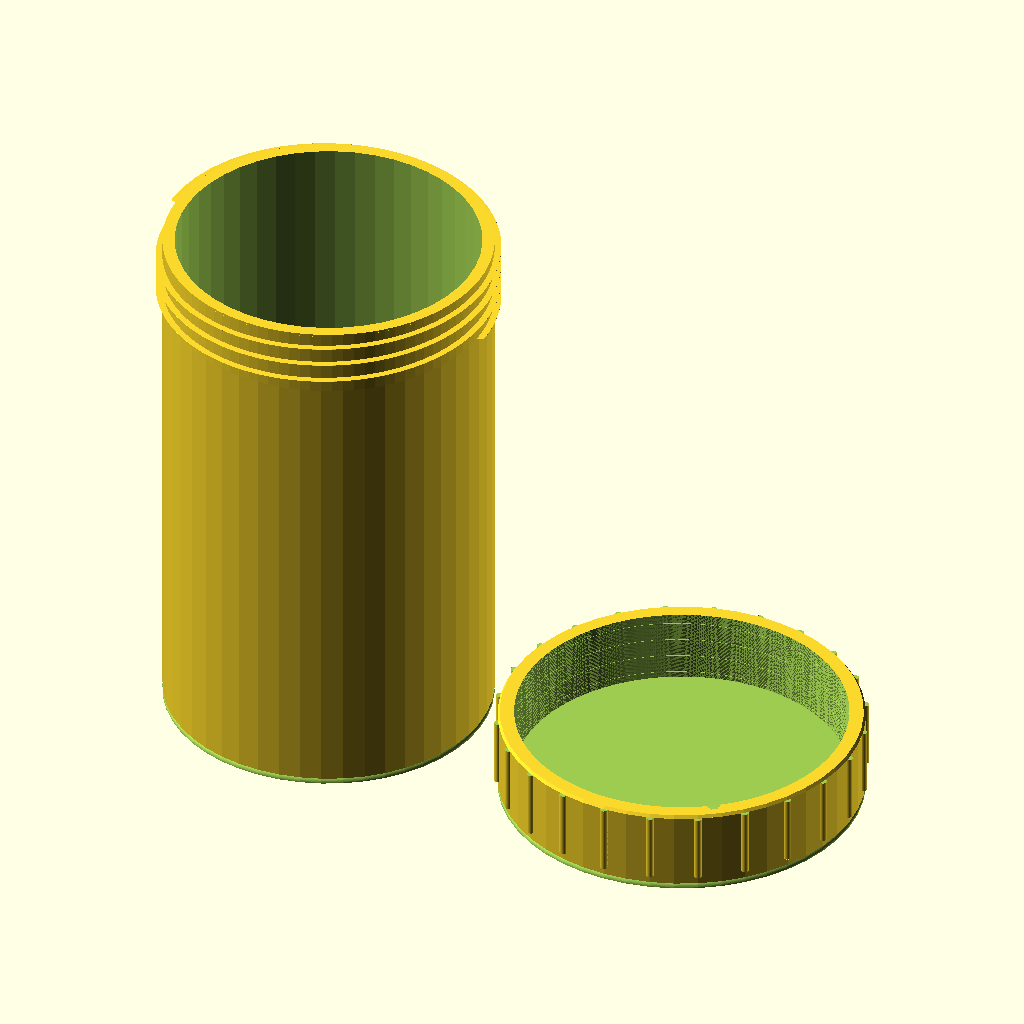
Cell 1 — every parameter at its default value.
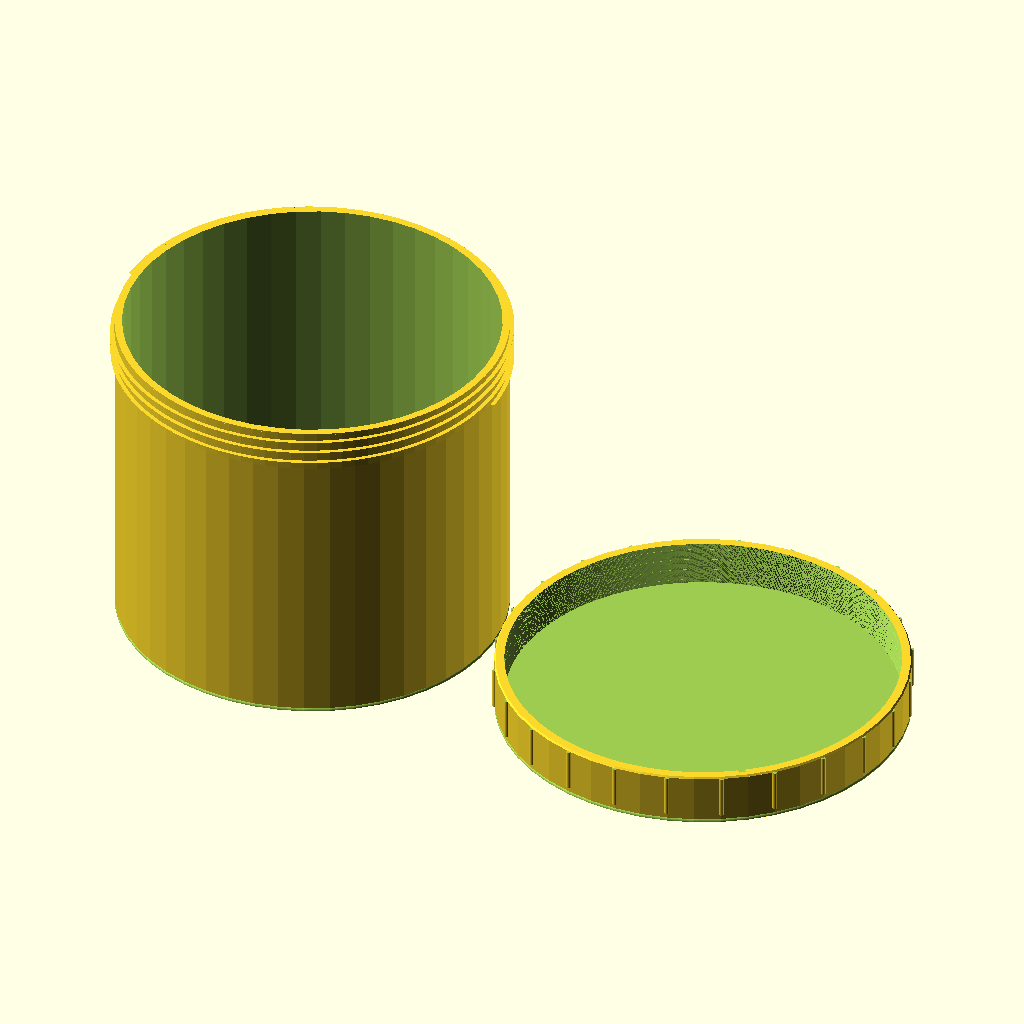
Cell 2: the same model with inner_d = 126.
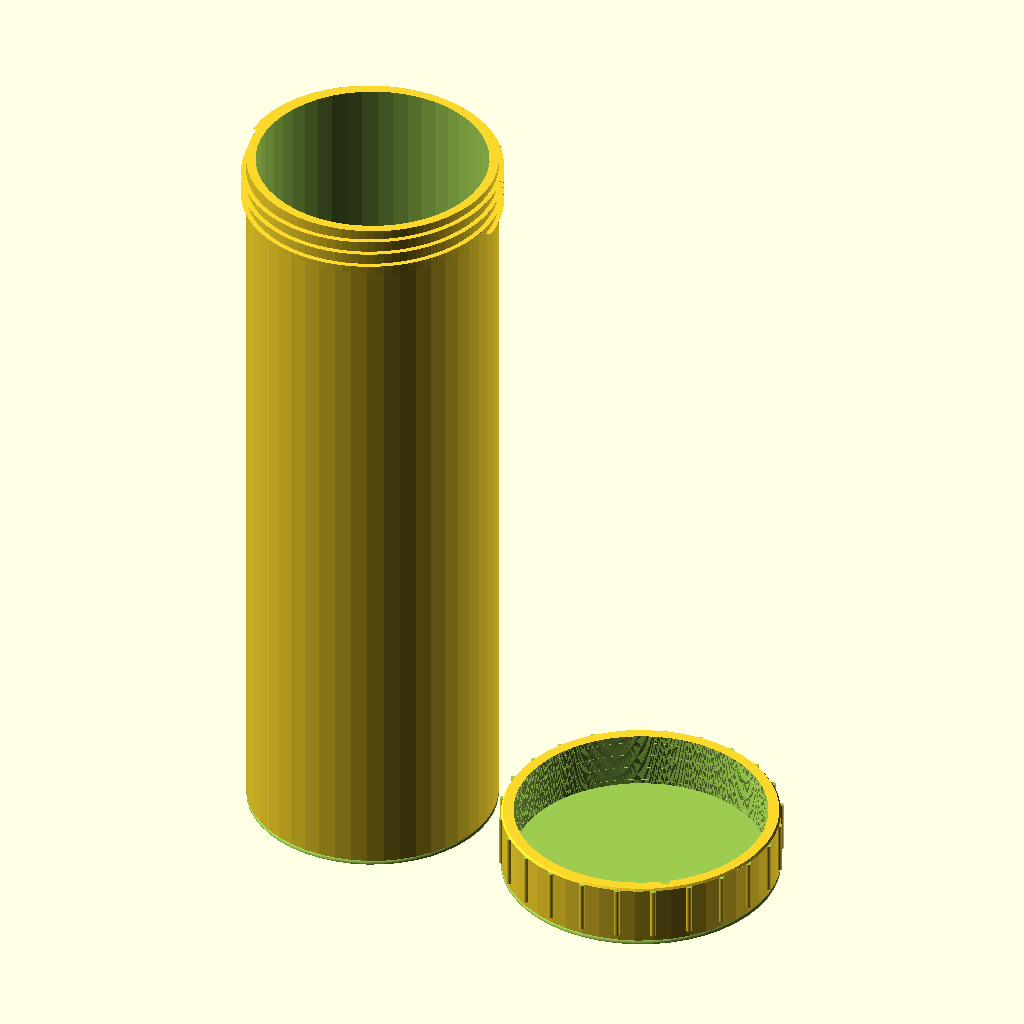
Cell 3 — inner_h set to 192, the other parameters unchanged.
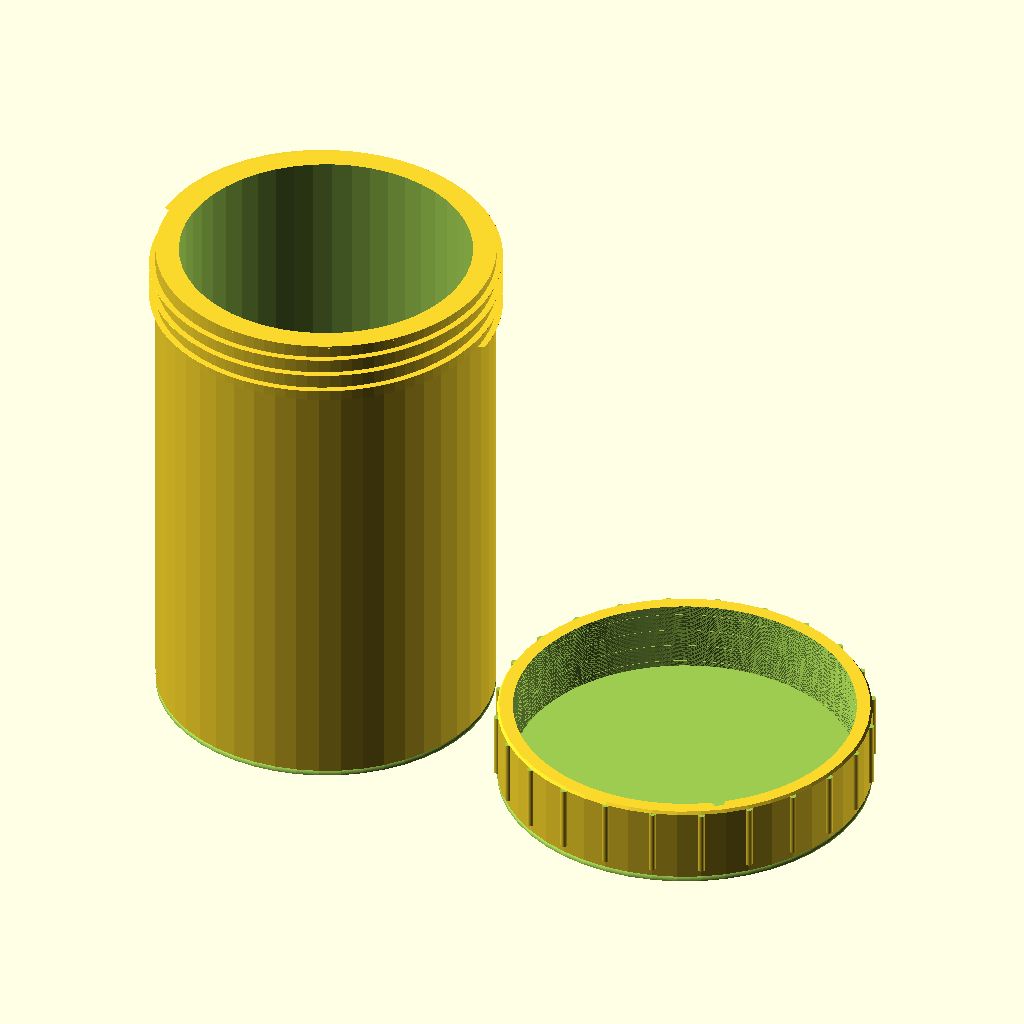
Cell 4: side_wall = 5 (everything else at default).
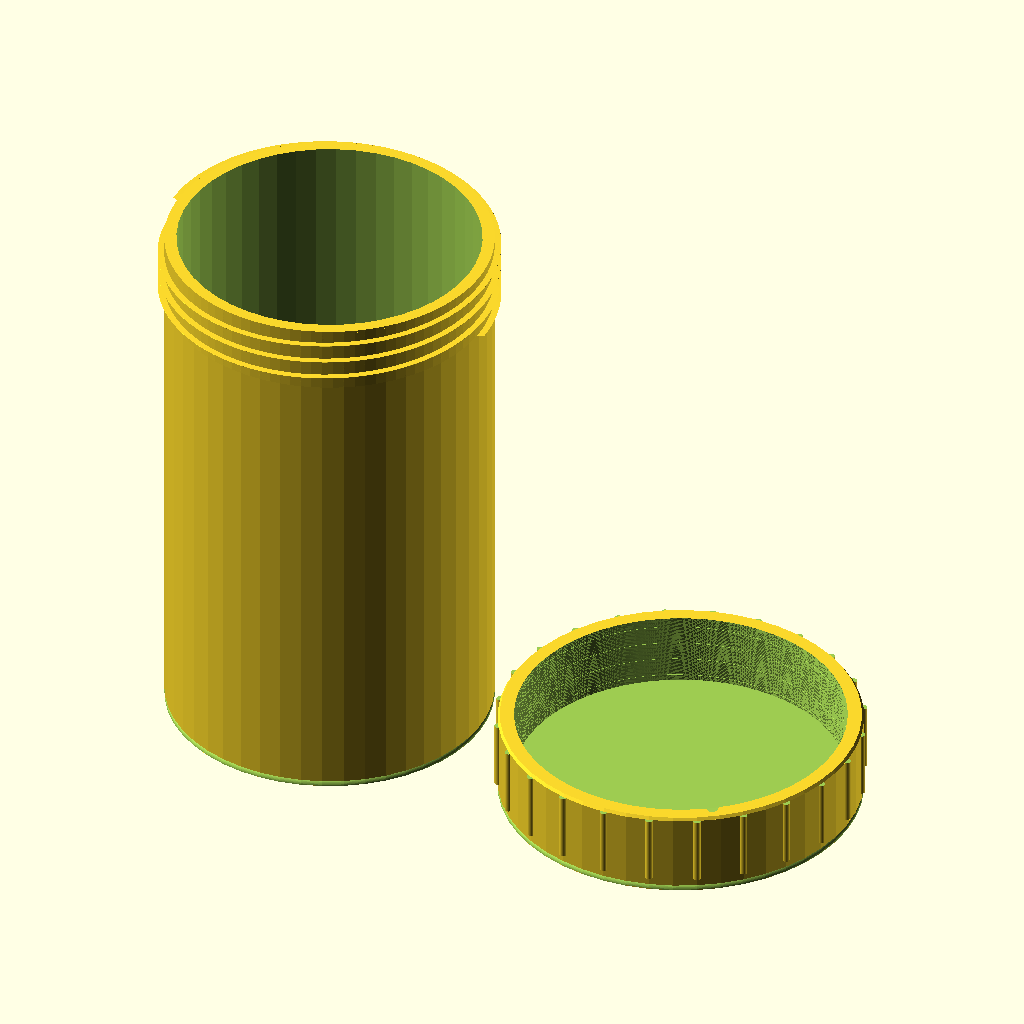
Cell 5: the same model with base_wall = 4.
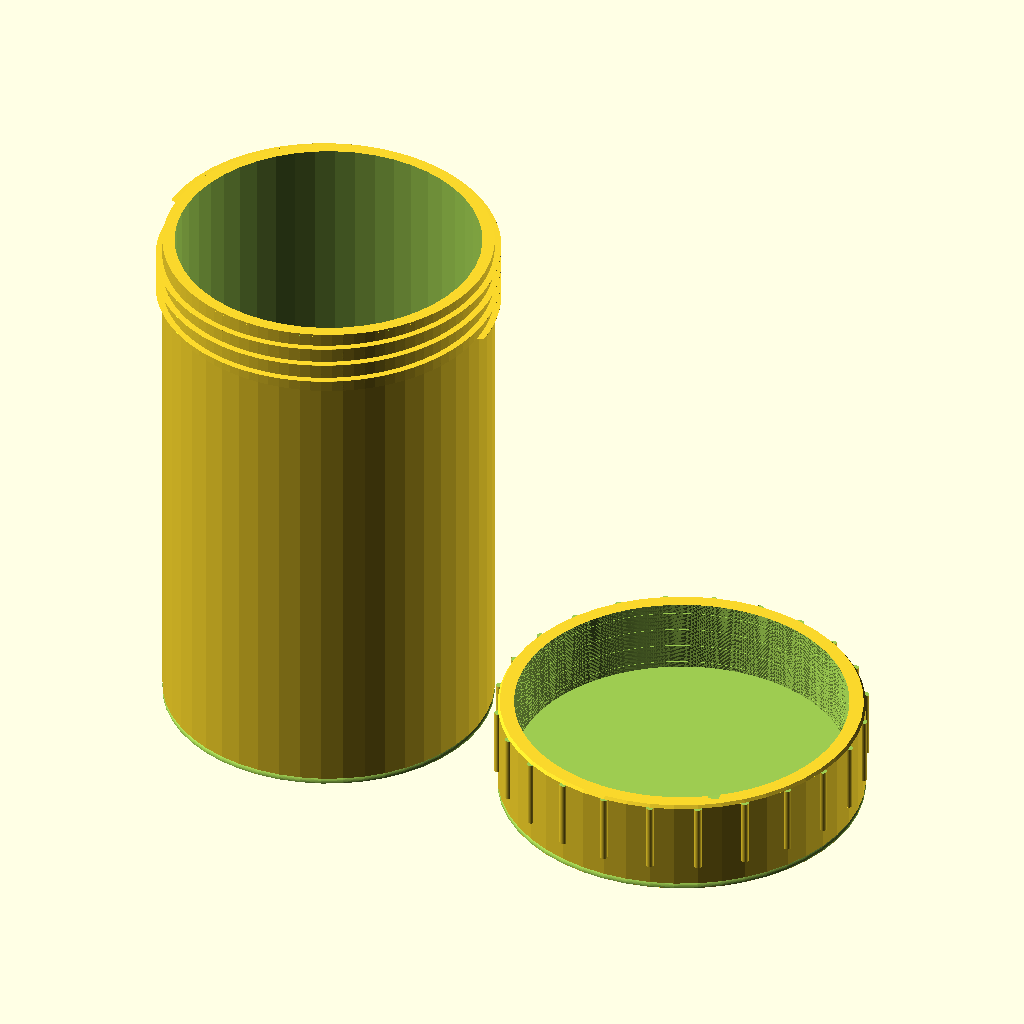
Cell 6 — lid_top_wall set to 5, the other parameters unchanged.
All cells are drawn from the same view direction (rotation 55°, 0°, 25°, orthographic, colour scheme Cornfield), but the view is re-fitted for each cell, so position and scale can differ between cells as well as the parameter.
Source of the model, models/screwlid_container.scad:
// === Screw-Lid Container ===
// All dimensions in mm
// Material: PETG
// Inner cavity: 63mm dia x 96mm deep
// Print orientation: body base-down, lid closed-top-down (no bridging)

$fn = $preview ? 48 : 96;

// --- User-facing dimensions ---
inner_d        = 63;     // usable internal diameter
inner_h        = 96;     // usable internal depth (base of cavity to underside of lid)

// --- Wall / structure ---
side_wall      = 2.5;    // body side wall thickness
base_wall      = 2.0;    // body base thickness
lid_top_wall   = 2.5;    // lid roof thickness
lid_wall       = 2.0;    // lid skirt side-wall thickness

// --- Thread parameters (right-hand) ---
pitch          = 4.0;    // axial distance per turn
thread_depth   = 1.4;    // radial tooth height
neck_h         = 14.0;   // axial length of threaded neck (~3.5 turns)
neck_minor_d   = inner_d + 2*side_wall;       // 68mm — flush with body OD at valley
neck_major_d   = neck_minor_d + 2*thread_depth; // 70.8mm at tooth crest

// --- Fit clearance (PETG snug) ---
radial_clear   = 0.30;   // per-side radial gap between body crest and lid valley
axial_clear    = 0.40;   // gap between body neck shoulder and lid interior roof

// --- Lid geometry ---
lid_skirt_h    = neck_h + axial_clear + 1.0;       // a bit longer than neck
lid_h          = lid_skirt_h + lid_top_wall;       // total lid height
lid_inner_minor_d = neck_minor_d + 2*radial_clear; // bore at valley (body crest fits)
lid_inner_major_d = neck_major_d + 2*radial_clear; // bore at thread crest (clearance)
lid_od         = lid_inner_major_d + 2*lid_wall;   // outer diameter of lid skirt

// --- Body geometry ---
body_od        = neck_minor_d;          // body OD flush with thread valley
body_h         = base_wall + inner_h;   // height to top of cavity (= base of neck)
total_body_h   = body_h + neck_h;

// --- Detailing ---
fillet_r       = 1.2;
knurl_count    = 24;     // grip ridges around lid OD
knurl_depth    = 0.8;

// --- Resolution for helical extrusion ---
thread_fn      = 96;                              // segments around circumference of thread profile
thread_slices  = ceil(neck_h / pitch * 96);       // vertical slices per thread region (96/turn = smooth)

// =========================================================
// === Thread profile (2D): a circle + outward triangular tooth.
// Extruding this with twist creates a single helical external thread.
// =========================================================
module thread_profile_2d(minor_d, depth, pitch_axial) {
    // Trapezoidal (Acme-style) tooth: flat crest + sloped flanks.
    // tooth_w_root = footprint at root (controls flank slope);
    // tooth_w_crest = flat top width.
    tooth_w_root  = pitch_axial * 0.65;
    tooth_w_crest = pitch_axial * 0.30;
    union() {
        circle(d = minor_d);
        translate([minor_d/2 - 0.05, 0])
            polygon([
                [0,      -tooth_w_root/2],
                [depth,  -tooth_w_crest/2],
                [depth,   tooth_w_crest/2],
                [0,       tooth_w_root/2]
            ]);
    }
}

// External thread as a solid helix
module external_thread(minor_d, length, pitch_axial, depth) {
    turns = length / pitch_axial;
    linear_extrude(height = length,
                   twist = -360 * turns,   // negative = right-hand
                   slices = thread_slices,
                   convexity = 10,
                   $fn = thread_fn)
        thread_profile_2d(minor_d, depth, pitch_axial);
}

// Negative used to cut internal threads: same helix, oversized for clearance.
// The bore that receives the screw is cut separately at lid_inner_minor_d.
module internal_thread_cutter(minor_d, length, pitch_axial, depth) {
    turns = length / pitch_axial;
    linear_extrude(height = length,
                   twist = -360 * turns,
                   slices = thread_slices,
                   convexity = 10,
                   $fn = thread_fn)
        thread_profile_2d(minor_d, depth, pitch_axial);
}

// =========================================================
// === Fillet helper (outer convex edge of a cylinder of dia d at height z)
// Subtract from model.
// =========================================================
module outer_fillet(d, z, r) {
    translate([0, 0, z - r])
        rotate_extrude($fn = $fn)
            translate([d/2 - r, 0])
                difference() {
                    square(r + 0.01);
                    circle(r = r);
                }
}

// =========================================================
// === Body ===
// =========================================================
module body() {
    difference() {
        union() {
            // Outer body shell (solid)
            cylinder(d = body_od, h = body_h);
            // Neck shaft (smooth core at thread valley diameter)
            translate([0, 0, body_h])
                cylinder(d = neck_minor_d, h = neck_h);
            // External thread on neck
            translate([0, 0, body_h])
                external_thread(neck_minor_d, neck_h, pitch, thread_depth);
        }
        // Interior cavity — cut at assembly level (extends through neck top)
        translate([0, 0, base_wall])
            cylinder(d = inner_d, h = total_body_h);  // overshoots top => through-hole at top
        // Round bottom outer edge for bed adhesion / comfort
        outer_fillet(body_od, fillet_r, fillet_r);
        // Round top of neck (outside) so thread peaks don't end as a sharp ring
        // (small chamfer 0.5mm)
        translate([0, 0, total_body_h - 0.5])
            difference() {
                cylinder(d = neck_major_d + 4, h = 1);
                cylinder(d1 = neck_major_d, d2 = neck_major_d - 1.0, h = 1);
            }
    }
}

// =========================================================
// === Lid ===
// Printed with closed top on the build plate (top first, skirt grows up).
// Modeled in print orientation: roof at z=0..lid_top_wall, skirt above.
// =========================================================
module lid() {
    difference() {
        union() {
            // Solid outer
            cylinder(d = lid_od, h = lid_h);
            // Grip knurls around skirt
            for (i = [0:knurl_count - 1]) {
                rotate([0, 0, i * 360 / knurl_count])
                    translate([lid_od/2 - 0.01, 0, lid_top_wall + 0.5])
                        cylinder(d = knurl_depth * 2, h = lid_skirt_h - 1);
            }
        }
        // Single helical bore: cuts the minor-dia hole AND the helical groove
        // out to major-dia in one extrude (avoids coincident surfaces).
        translate([0, 0, lid_top_wall])
            internal_thread_cutter(lid_inner_minor_d,
                                   lid_skirt_h + 0.5,   // span full bore + tiny overshoot
                                   pitch,
                                   thread_depth);
        // Chamfer the lid mouth (outside-bottom edge) for easy starting
        translate([0, 0, lid_h - 0.6])
            difference() {
                cylinder(d = lid_od + 2, h = 0.8);
                cylinder(d1 = lid_od, d2 = lid_od - 1.2, h = 0.8);
            }
        // Round top outer edge of lid for comfort
        outer_fillet(lid_od, fillet_r, fillet_r);
    }
}

// =========================================================
// === Layout: body and lid side-by-side on the build plate ===
// (Skip when this file is included by another that overrides `render`.)
// =========================================================
render_assembly = true;
if (render_assembly) {
    body();
    translate([body_od/2 + lid_od/2 + 8, 0, 0]) lid();
}
Parameter table extracted from the source (name, type, default, range or options):
inner_d: number, default 63
inner_h: number, default 96
side_wall: number, default 2.5
base_wall: number, default 2
lid_top_wall: number, default 2.5
lid_wall: number, default 2
pitch: number, default 4
thread_depth: number, default 1.4
neck_h: number, default 14
radial_clear: number, default 0.3
axial_clear: number, default 0.4
fillet_r: number, default 1.2
knurl_count: number, default 24
knurl_depth: number, default 0.8
thread_fn: number, default 96
